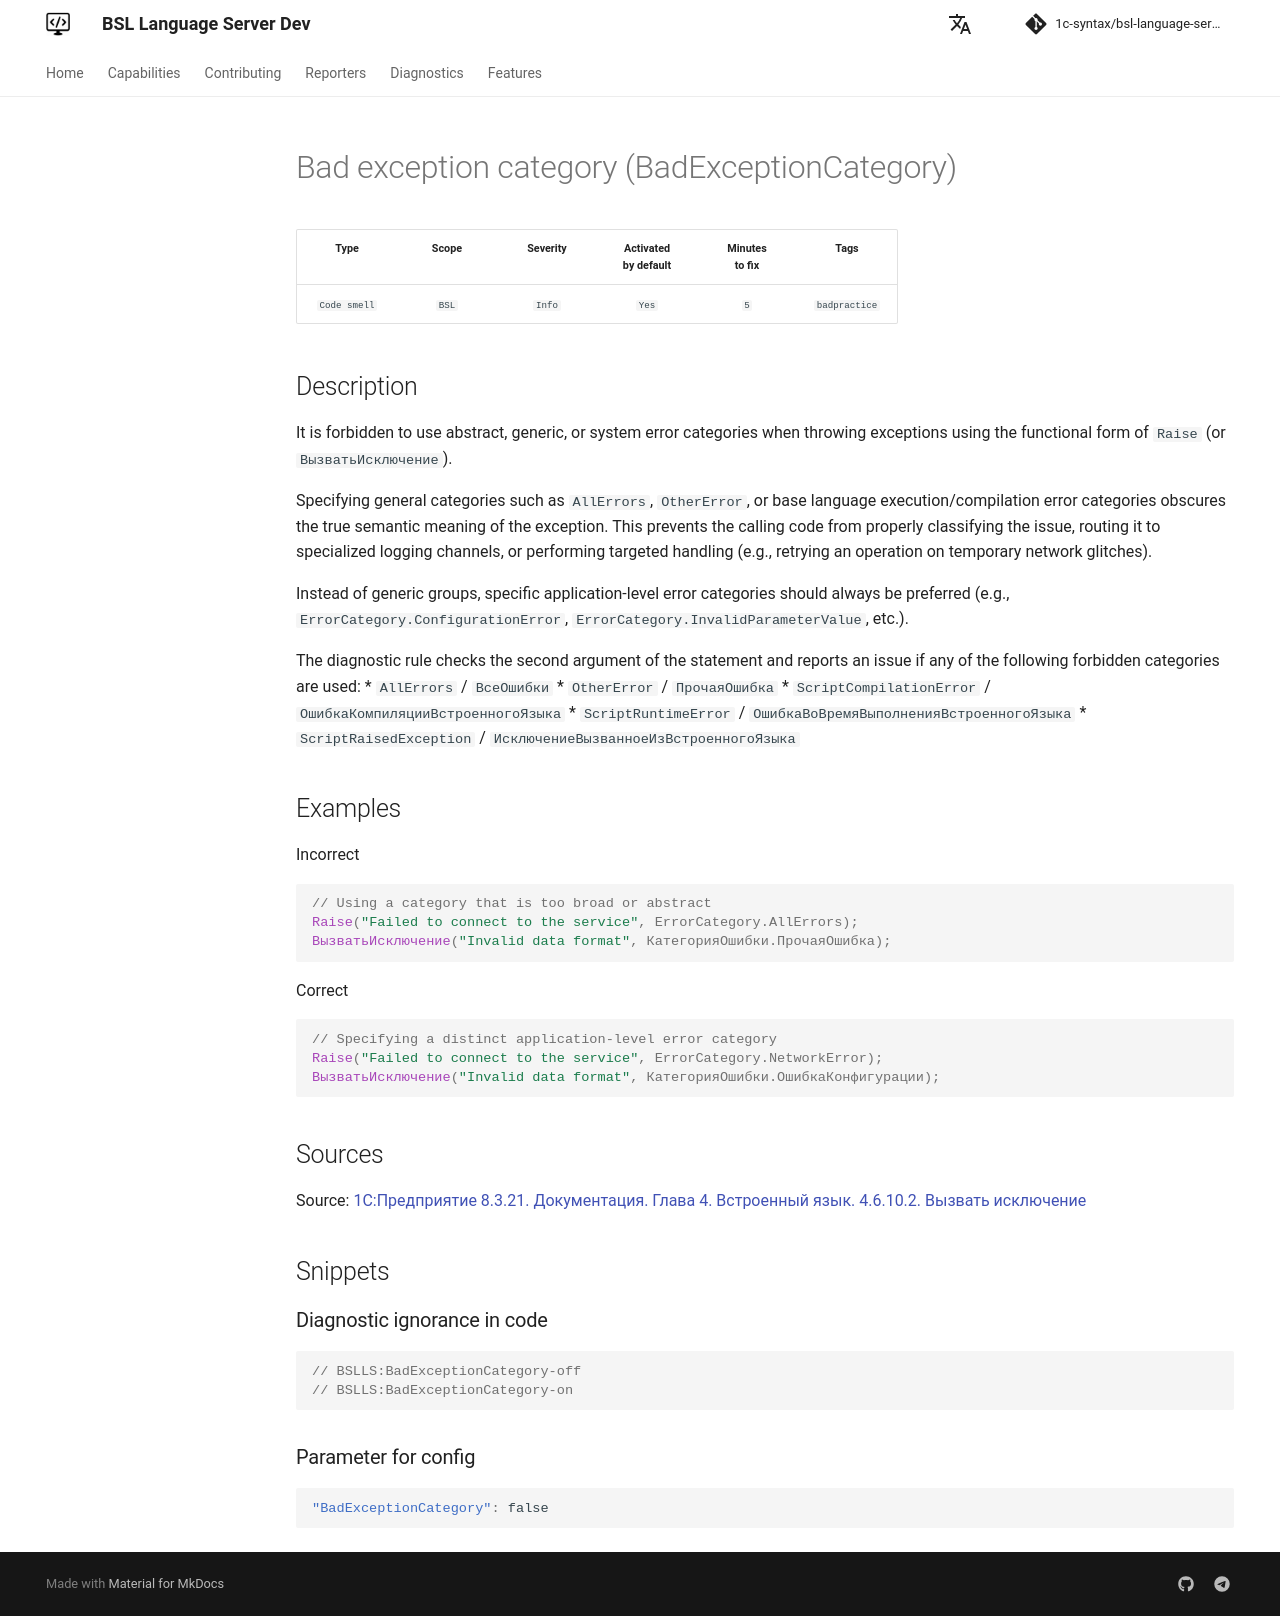

repository: 1c-syntax/bsl-language-server · page: dev/en/diagnostics/BadExceptionCategory/index.html · generator: mkdocs

# Bad exception category (BadExceptionCategory)

<!-- Блоки выше заполняются автоматически, не трогать -->
## Description
<!-- Описание диагностики заполняется вручную. Необходимо понятным языком описать смысл и схему работу -->
It is forbidden to use abstract, generic, or system error categories when throwing exceptions using the functional form of `Raise` (or `ВызватьИсключение`).

Specifying general categories such as `AllErrors`, `OtherError`, or base language execution/compilation error categories obscures the true semantic meaning of the exception. This prevents the calling code from properly classifying the issue, routing it to specialized logging channels, or performing targeted handling (e.g., retrying an operation on temporary network glitches).

Instead of generic groups, specific application-level error categories should always be preferred (e.g., `ErrorCategory.ConfigurationError`, `ErrorCategory.InvalidParameterValue`, etc.).

The diagnostic rule checks the second argument of the statement and reports an issue if any of the following forbidden categories are used:
* `AllErrors` / `ВсеОшибки`
* `OtherError` / `ПрочаяОшибка`
* `ScriptCompilationError` / `ОшибкаКомпиляцииВстроенногоЯзыка`
* `ScriptRuntimeError` / `ОшибкаВоВремяВыполненияВстроенногоЯзыка`
* `ScriptRaisedException` / `ИсключениеВызванноеИзВстроенногоЯзыка`

## Examples
<!-- В данном разделе приводятся примеры, на которые диагностика срабатывает, а также можно привести пример, как можно исправить ситуацию -->
Incorrect
```bsl
// Using a category that is too broad or abstract
Raise("Failed to connect to the service", ErrorCategory.AllErrors);
ВызватьИсключение("Invalid data format", КатегорияОшибки.ПрочаяОшибка);
```
Correct
```bsl
// Specifying a distinct application-level error category
Raise("Failed to connect to the service", ErrorCategory.NetworkError);
ВызватьИсключение("Invalid data format", КатегорияОшибки.ОшибкаКонфигурации);
```
## Sources
<!-- Необходимо указывать ссылки на все источники, из которых почерпнута информация для создания диагностики -->
Source: [1С:Предприятие 8.3.21. Документация. Глава 4. Встроенный язык. 4.6.10.2. Вызвать исключение](https://its.1c.ru/db/v8321doc#bookmark:dev:TI000002551)
<!-- Примеры источников

* Источник: [Стандарт: Тексты модулей](https://its.1c.ru/db/v8std#content:456:hdoc)
* Полезная информация: [Отказ от использования модальных окон](https://its.1c.ru/db/metod8dev#content:5272:hdoc)
* Источник: [Cognitive complexity, ver. 1.4](https://www.sonarsource.com/docs/CognitiveComplexity.pdf) -->
